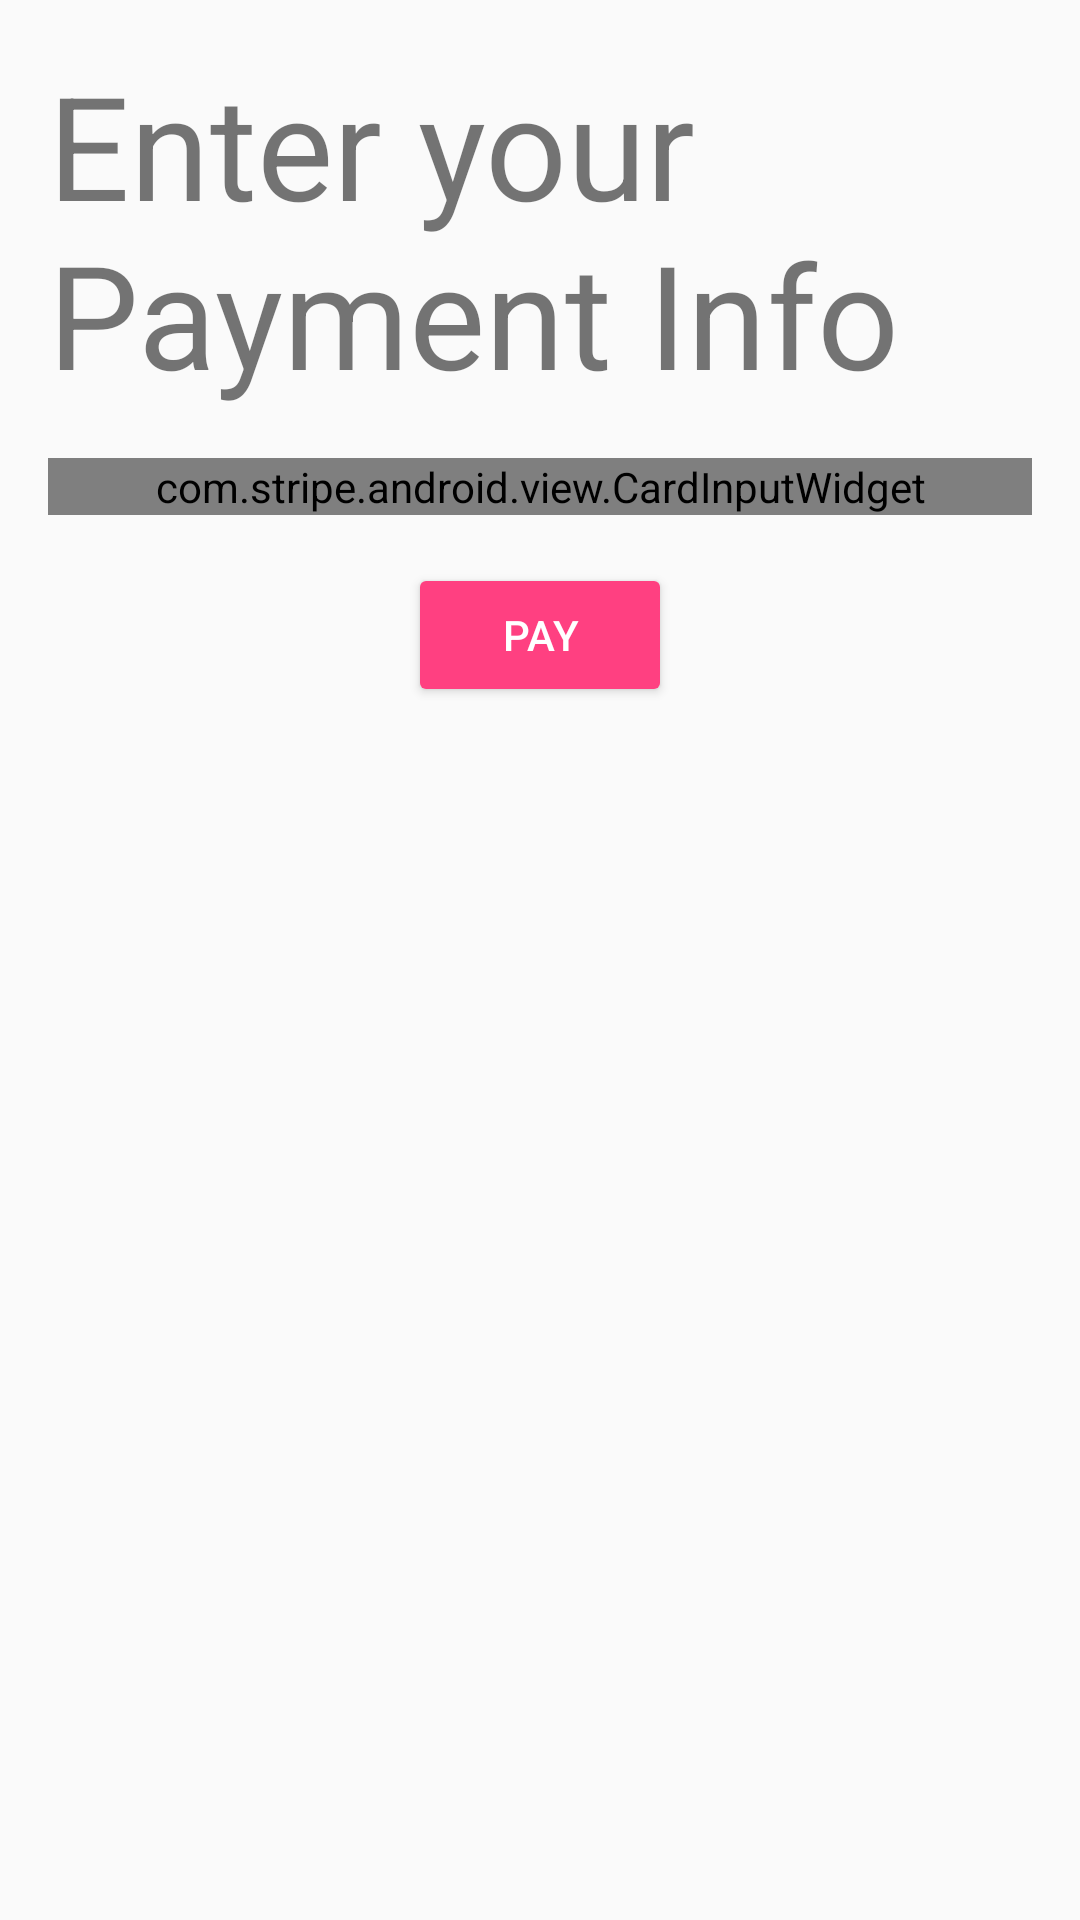

Android layout source for this screen:
<!-- AndroidManifest.xml: application theme AppTheme -->
<!-- res/layout/fragment_payment.xml -->
<?xml version="1.0" encoding="utf-8"?>
<RelativeLayout xmlns:android="http://schemas.android.com/apk/res/android"
    xmlns:tools="http://schemas.android.com/tools"
    android:layout_width="match_parent"
    android:layout_height="match_parent"
    android:padding="16dp"
    tools:context="com.koalatea.thehollidayinn.softwareengineeringdaily.subscription.PaymentFragment">

    <TextView
        android:layout_width="wrap_content"
        android:layout_height="wrap_content"
        android:textSize="48sp"
        android:id="@+id/title"
        android:text="Enter your Payment Info" />

    <com.stripe.android.view.CardInputWidget
        android:id="@+id/card_input_widget"
        android:layout_width="match_parent"
        android:layout_height="wrap_content"
        android:layout_below="@id/title"
        android:layout_marginTop="16dp"
        android:layout_marginBottom="16dp"
        />

    <Button style="@style/Widget.AppCompat.Button.Colored"
        android:layout_width="wrap_content"
        android:layout_height="wrap_content"
        android:layout_below="@id/card_input_widget"
        android:layout_centerHorizontal="true"
        android:id="@+id/paymentButton"
        android:text="Pay"/>

</RelativeLayout>
<!-- resources referenced by this layout -->
<resources>
  <style name="AppTheme" parent="Theme.AppCompat.Light.NoActionBar">
          
          <item name="colorPrimary">@color/colorPrimary</item>
          <item name="colorPrimaryDark">@color/colorPrimaryDark</item>
          <item name="colorAccent">@color/colorAccent</item>
  
          
          
          <item name="displayOptions">showHome</item>
  
          
          <item name="android:windowActivityTransitions">true</item>
  
          
          <item name="android:windowEnterTransition">@transition/explode</item>
          <item name="android:windowExitTransition">@transition/explode</item>
  
          
          <item name="android:windowSharedElementEnterTransition">
              @transition/change_image_transform</item>
          <item name="android:windowSharedElementExitTransition">
              @transition/change_image_transform</item>
      </style>
  <color name="colorPrimary">#3F51B5</color>
  <color name="colorPrimaryDark">#303F9F</color>
  <color name="colorAccent">#FF4081</color>
</resources>
